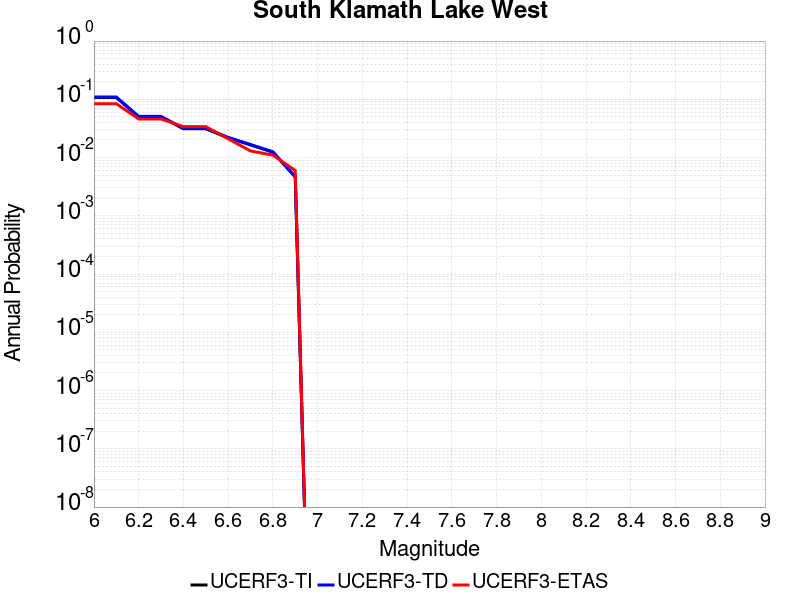

The data file committed next to this chart (first rows):
Magnitude, UCERF3-TI Prob, UCERF3-TD Prob, UCERF3-ETAS Prob
6.0, 0.1072, 0.1096, 0.084
6.1, 0.1072, 0.1096, 0.084
6.2, 0.05002, 0.05092, 0.046
6.3, 0.05002, 0.05092, 0.046
6.4, 0.03116, 0.03168, 0.034
6.5, 0.03116, 0.03168, 0.034
6.6, 0.02184, 0.02219, 0.021
6.7, 0.01649, 0.01676, 0.013
6.8, 0.01234, 0.01254, 0.011
6.9, 0.004648, 0.004726, 0.006
